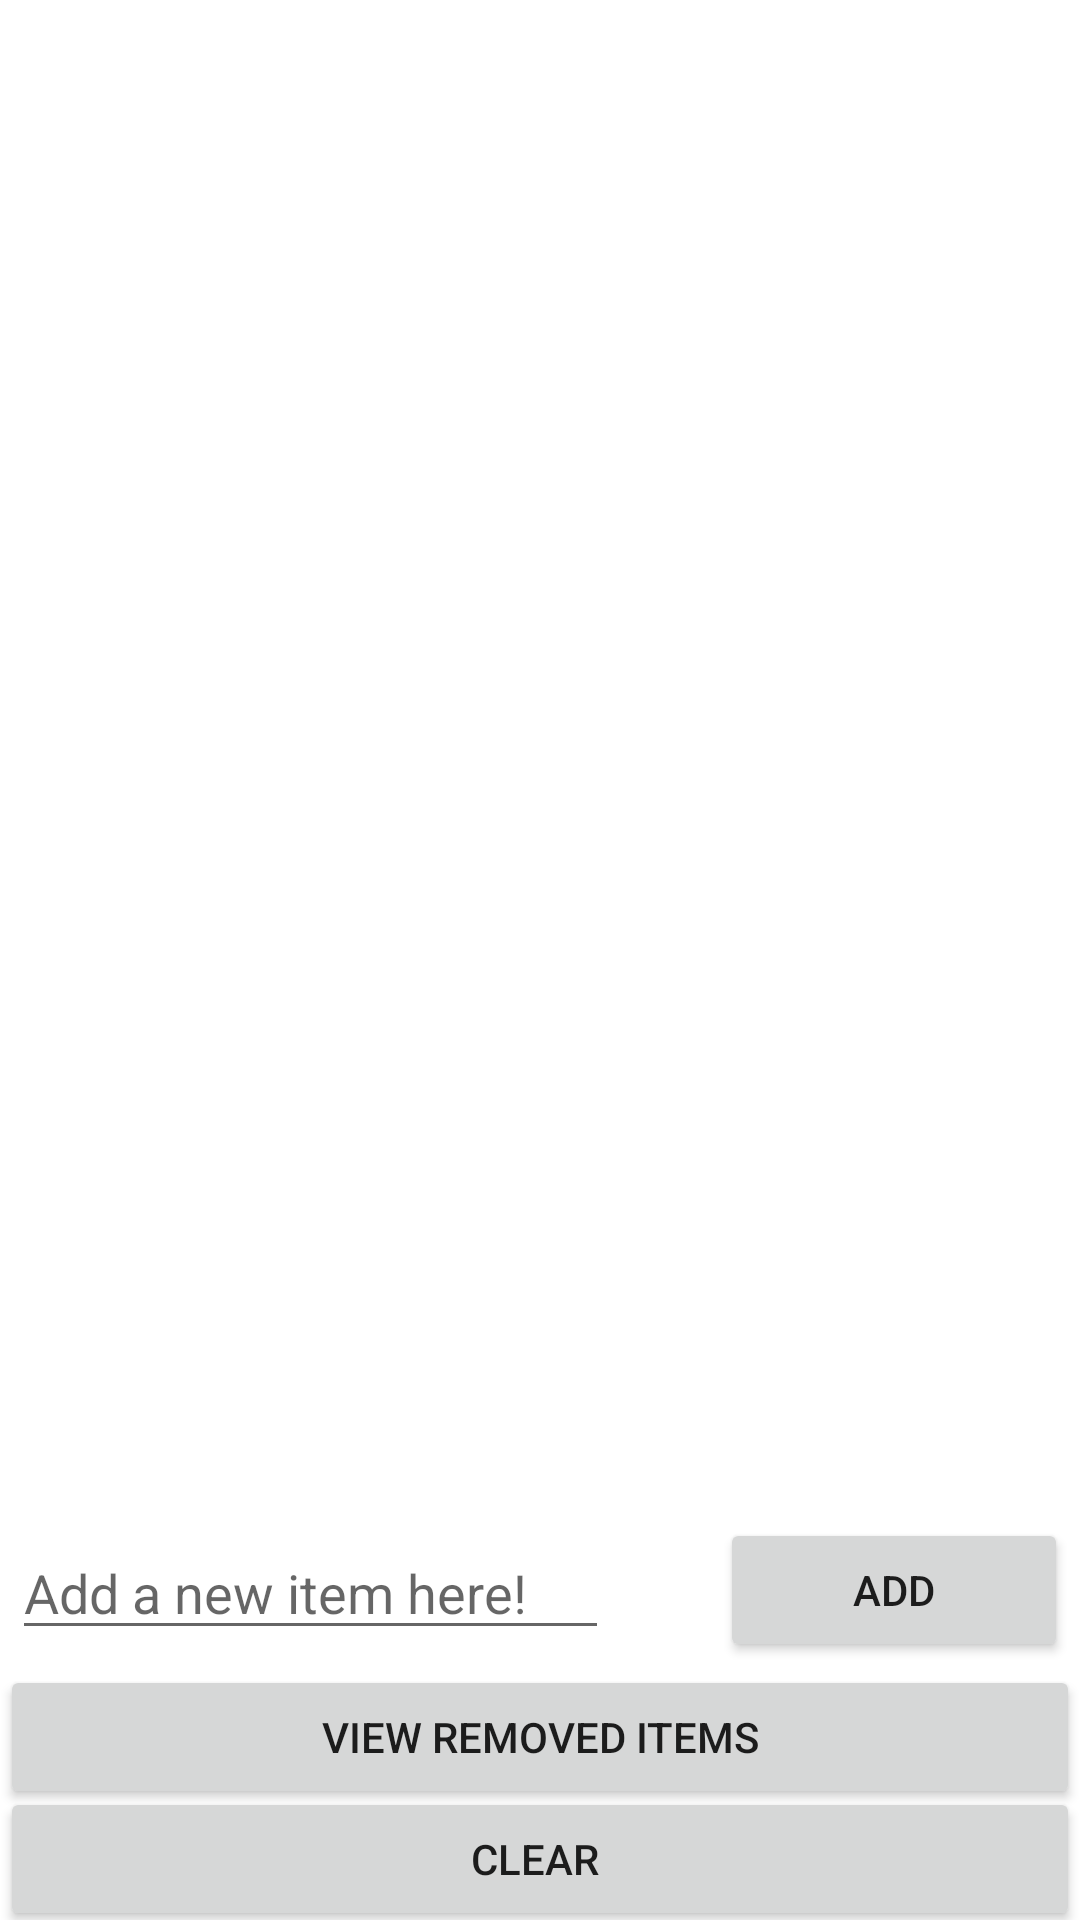

Layout XML and referenced resources for this Android screen:
<!-- AndroidManifest.xml: application theme Theme.SimpleTodoFinal -->
<!-- res/layout/activity_main.xml -->
<?xml version="1.0" encoding="utf-8"?>
<RelativeLayout xmlns:android="http://schemas.android.com/apk/res/android"
    xmlns:app="http://schemas.android.com/apk/res-auto"
    xmlns:tools="http://schemas.android.com/tools"
    android:layout_width="match_parent"
    android:layout_height="match_parent"
    tools:context=".MainActivity">

    <Button
        android:id="@+id/btnAdd"
        android:layout_width="170dp"
        android:layout_height="wrap_content"
        android:layout_alignParentEnd="true"
        android:layout_alignParentRight="true"
        android:layout_alignParentBottom="true"
        android:layout_marginStart="37dp"
        android:layout_marginLeft="37dp"
        android:layout_marginEnd="4dp"
        android:layout_marginRight="4dp"
        android:layout_marginBottom="86dp"
        android:layout_toEndOf="@+id/newTodo"
        android:layout_toRightOf="@+id/newTodo"
        android:text="Add" />

    <EditText
        android:id="@+id/newTodo"
        android:layout_width="199dp"
        android:layout_height="wrap_content"
        android:layout_alignParentStart="true"
        android:layout_alignParentBottom="true"
        android:layout_marginStart="4dp"
        android:layout_marginBottom="90dp"
        android:ems="10"
        android:hint="Add a new item here!"
        android:inputType="textPersonName" />

    <androidx.recyclerview.widget.RecyclerView
        android:id="@+id/rvItems"
        android:layout_width="match_parent"
        android:layout_height="630dp"
        android:layout_above="@+id/newTodo"
        android:layout_alignParentStart="true"
        android:layout_alignParentTop="true"
        android:layout_centerVertical="false"
        android:layout_marginTop="0dp"
        android:layout_marginBottom="56dp" />

    <Button
        android:id="@+id/btnClear"
        android:layout_width="match_parent"
        android:layout_height="wrap_content"
        android:layout_alignParentEnd="true"
        android:layout_alignParentRight="true"
        android:layout_alignParentBottom="true"
        android:layout_marginEnd="0dp"
        android:layout_marginRight="0dp"
        android:layout_marginBottom="-4dp"
        android:text="Clear " />

    <Button
        android:id="@+id/btnRemoved"
        android:layout_width="match_parent"
        android:layout_height="wrap_content"
        android:layout_alignParentStart="true"
        android:layout_alignParentLeft="true"
        android:layout_alignParentBottom="true"
        android:layout_marginStart="0dp"
        android:layout_marginLeft="0dp"
        android:layout_marginBottom="37dp"
        android:text="View Removed Items" />


</RelativeLayout>
<!-- resources referenced by this layout -->
<resources>
  <style name="Theme.SimpleTodoFinal" parent="Theme.MaterialComponents.DayNight.DarkActionBar">
          
          <item name="colorPrimary">@color/purple_500</item>
          <item name="colorPrimaryVariant">@color/purple_700</item>
          <item name="colorOnPrimary">@color/white</item>
          
          <item name="colorSecondary">@color/teal_200</item>
          <item name="colorSecondaryVariant">@color/teal_700</item>
          <item name="colorOnSecondary">@color/black</item>
          
          <item name="android:statusBarColor" tools:targetApi="l">?attr/colorPrimaryVariant</item>
          
      </style>
  <!-- not gathered from this repository: default colours our renderer supplied (Android Studio template values) -->
  <color name="purple_500">#FF6200EE</color>
  <color name="purple_700">#FF3700B3</color>
  <color name="teal_200">#FF03DAC5</color>
  <color name="teal_700">#FF018786</color>
  <color name="black">#FF000000</color>
  <color name="white">#FFFFFFFF</color>
</resources>
